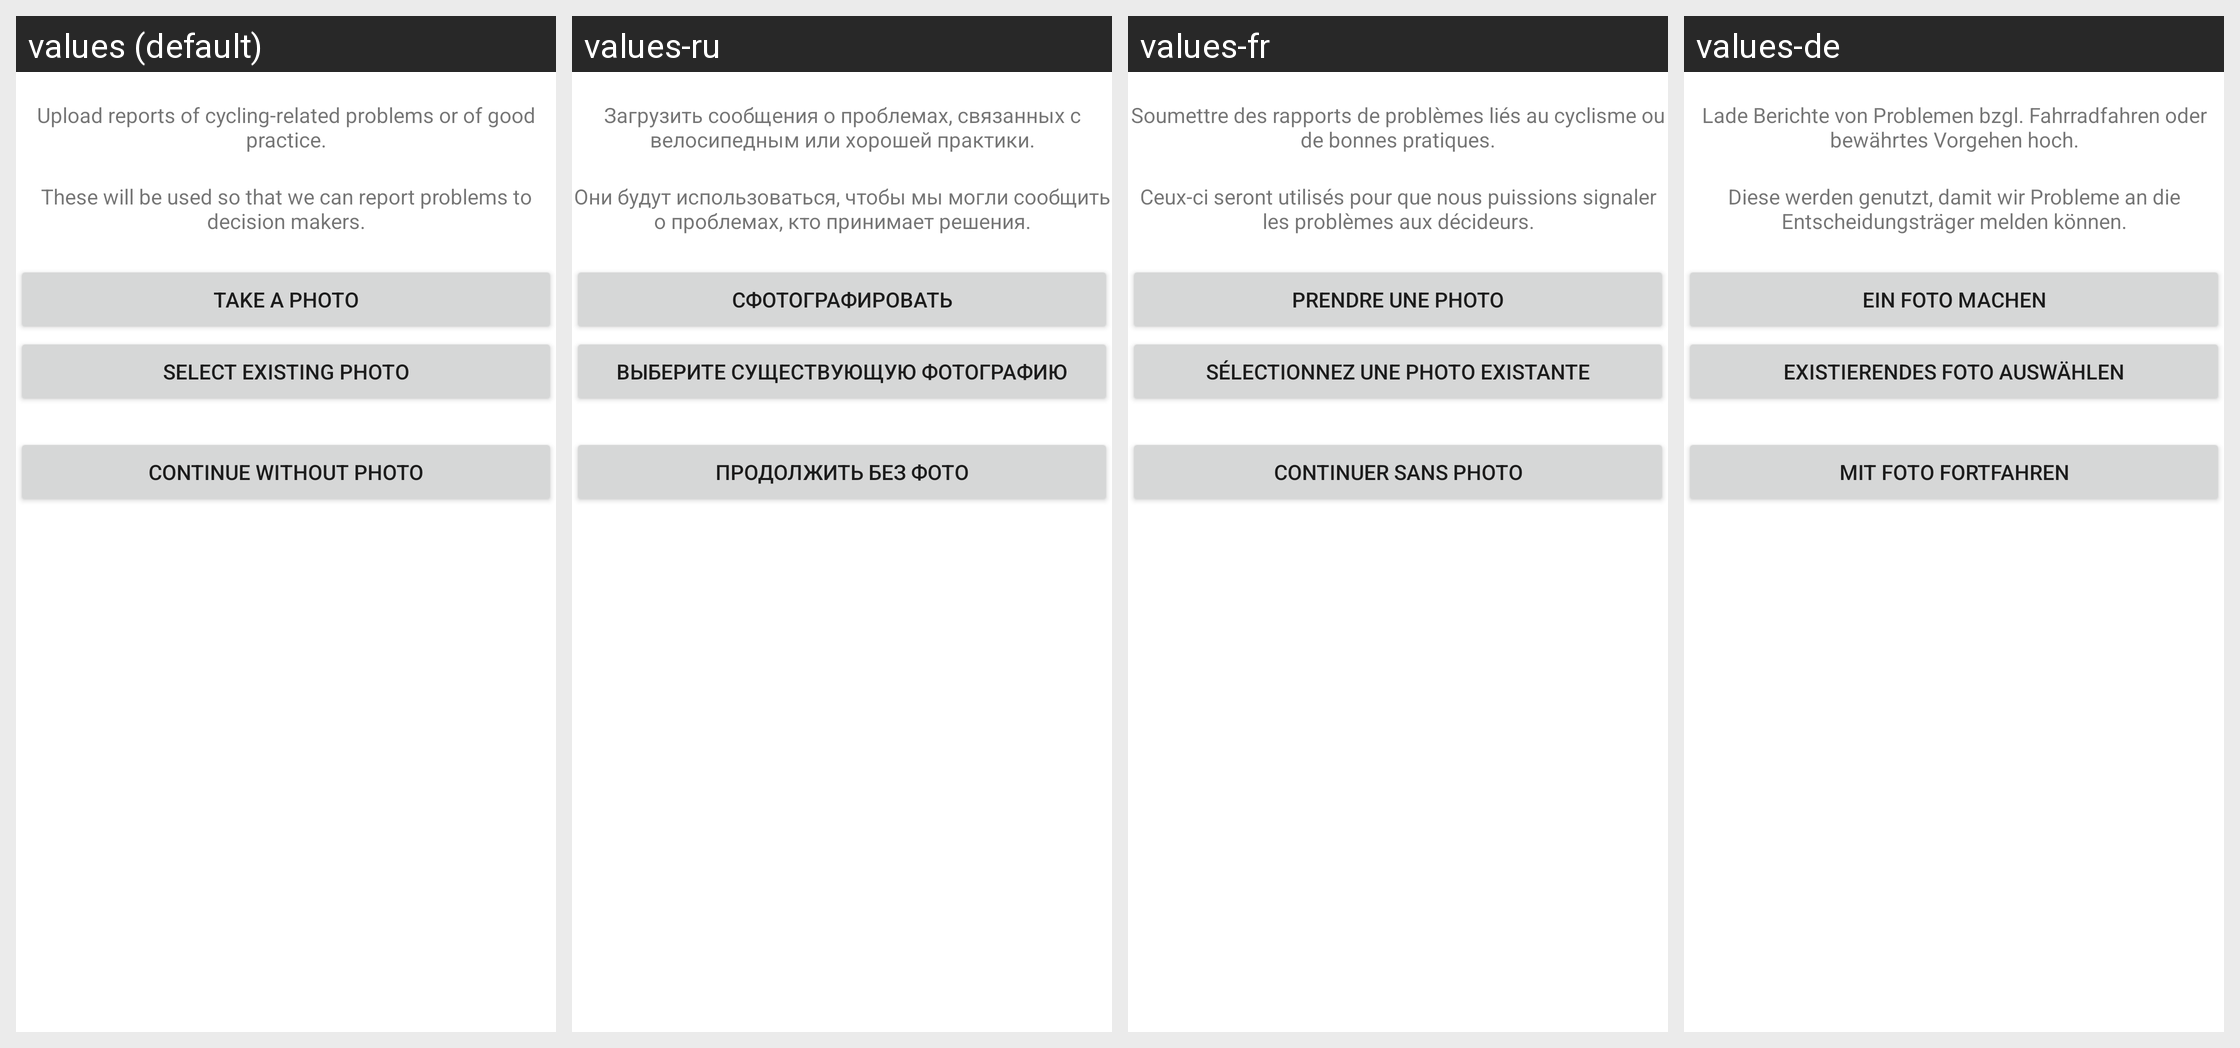

Translations of the strings shown on this Android screen, per locale in the grid:
Android screen res/layout/addphoto_1_start.xml rendered under 4 locales, left to right: values (default), values-ru, values-fr, values-de. Device: Nexus 5 (rendered at 1080×1920; each locale shown at half size, 540×960, under a caption strip naming it); theme Theme.MaterialComponents.DayNight.NoActionBar.
Other locales in the repository, not shown: values-es, values-hi, values-it, values-mr, values-pt, values-tr.
Strings drawn on this screen, with the default value and each locale's value (text and hints the layout hard-codes, and strings that could not be matched under every locale, appear in the picture but are not listed):

photo_upload_hint1
  values: Upload reports of cycling-related problems or of good practice.
  values-ru: Загрузить сообщения о проблемах, связанных с велосипедным или хорошей практики.
  values-fr: Soumettre des rapports de problèmes liés au cyclisme ou de bonnes pratiques.
  values-de: Lade Berichte von Problemen bzgl. Fahrradfahren oder bewährtes Vorgehen hoch.

photo_upload_hint2
  values: These will be used so that we can report problems to decision makers.
  values-ru: Они будут использоваться, чтобы мы могли сообщить о проблемах, кто принимает решения.
  values-fr: Ceux-ci seront utilisés pour que nous puissions signaler les problèmes aux décideurs.
  values-de: Diese werden genutzt, damit wir Probleme an die Entscheidungsträger melden können.

photo_take_button
  values: Take a photo
  values-ru: Сфотографировать
  values-fr: Prendre une photo
  values-de: Ein Foto machen

photo_select_button
  values: Select existing photo
  values-ru: Выберите существующую фотографию
  values-fr: Sélectionnez une photo existante
  values-de: Existierendes Foto auswählen

report_continue_without_photo_button
  values: Continue without photo
  values-ru: Продолжить без фото
  values-fr: Continuer sans photo
  values-de: Mit Foto fortfahren
